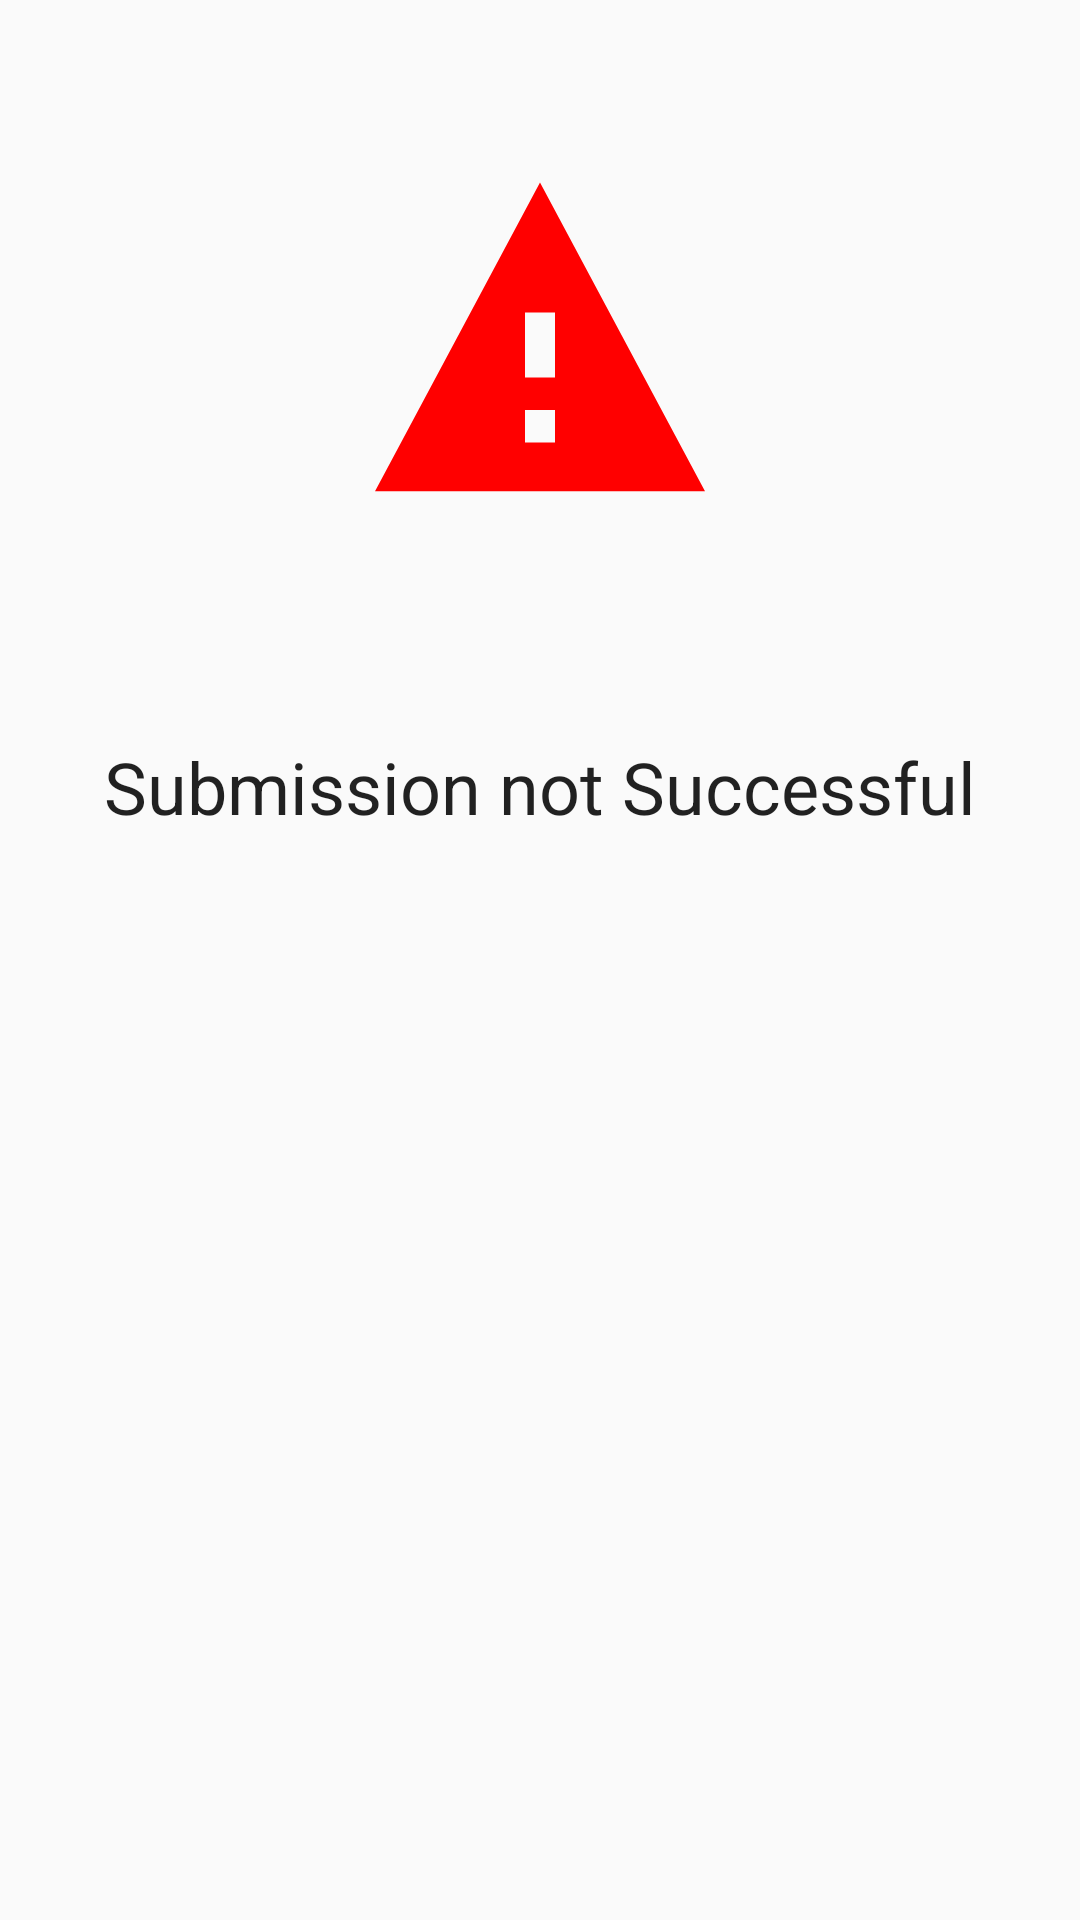

The Android layout XML behind this screen, and the referenced resources:
<!-- AndroidManifest.xml: application theme AppTheme -->
<!-- res/layout/my_dialog_red_alert.xml -->
<?xml version="1.0" encoding="utf-8"?>
<LinearLayout xmlns:android="http://schemas.android.com/apk/res/android"
    android:layout_width="300dp"
    android:layout_height="400dp"
    android:background="@drawable/curve_shape_white"
    android:color="@android:color/transparent"
    android:orientation="vertical">

    <RelativeLayout
        android:layout_width="match_parent"
        android:layout_height="wrap_content"
        android:layout_margin="50dp">

        <ImageView
            android:layout_width="120dp"
            android:layout_height="130dp"
            android:layout_centerInParent="true"
            android:background="@drawable/ic_red_alert" />

    </RelativeLayout>

    <LinearLayout
        android:layout_width="match_parent"
        android:layout_height="wrap_content"
        android:orientation="vertical"
        android:padding="16dp">

        <TextView
            android:layout_width="match_parent"
            android:layout_height="wrap_content"
            android:text="Submission not Successful"
            android:textAlignment="center"
            android:textAppearance="@style/TextAppearance.AppCompat.Headline" />

        

        

    </LinearLayout>

</LinearLayout>
<!-- resources referenced by this layout -->
<resources>
  <color name="colorPrimary">#000000</color>
  <!-- drawable button_background (drawable) -->
  <?xml version="1.0" encoding="utf-8"?>
  <selector xmlns:android="http://schemas.android.com/apk/res/android">
  
      <item>
          <shape>
              <stroke android:width="2dp" android:color="@color/colorPrimary" />
              <solid android:color="@android:color/transparent" />
              <corners android:bottomLeftRadius="6dp" android:bottomRightRadius="6dp" android:topLeftRadius="6dp" android:topRightRadius="6dp" />
          </shape>
      </item>
  
  </selector>
  <!-- drawable curve_shape_white (drawable-anydpi) -->
  <?xml version="1.0" encoding="utf-8"?>
  <shape xmlns:android="http://schemas.android.com/apk/res/android"
      android:shape="rectangle">
      <solid android:color="#000000" />
      <solid android:color="@android:color/transparent" />
      
      <corners
          android:bottomLeftRadius="20dp"
          android:bottomRightRadius="20dp"
          android:topLeftRadius="20dp"
          android:topRightRadius="20dp" />
  </shape>
  <!-- drawable ic_red_alert (drawable-anydpi) -->
  <vector xmlns:android="http://schemas.android.com/apk/res/android"
      android:width="24dp"
      android:height="24dp"
      android:tint="#FF0000"
      android:viewportWidth="24"
      android:viewportHeight="24">
      <path
          android:fillColor="@android:color/white"
          android:pathData="M1,21h22L12,2 1,21zM13,18h-2v-2h2v2zM13,14h-2v-4h2v4z" />
  </vector>
  <style name="AppTheme" parent="Theme.AppCompat.Light.DarkActionBar">
          
          <item name="colorPrimary">@color/colorPrimary</item>
          <item name="colorPrimaryDark">@color/colorPrimaryDark</item>
          <item name="colorAccent">@color/colorAccent</item>
          <item name="android:displayOptions">useLogo</item>
          <item name="android:textAllCaps">false</item>
      </style>
  <color name="colorPrimaryDark">#000000</color>
  <color name="colorAccent">#FF5722</color>
</resources>
